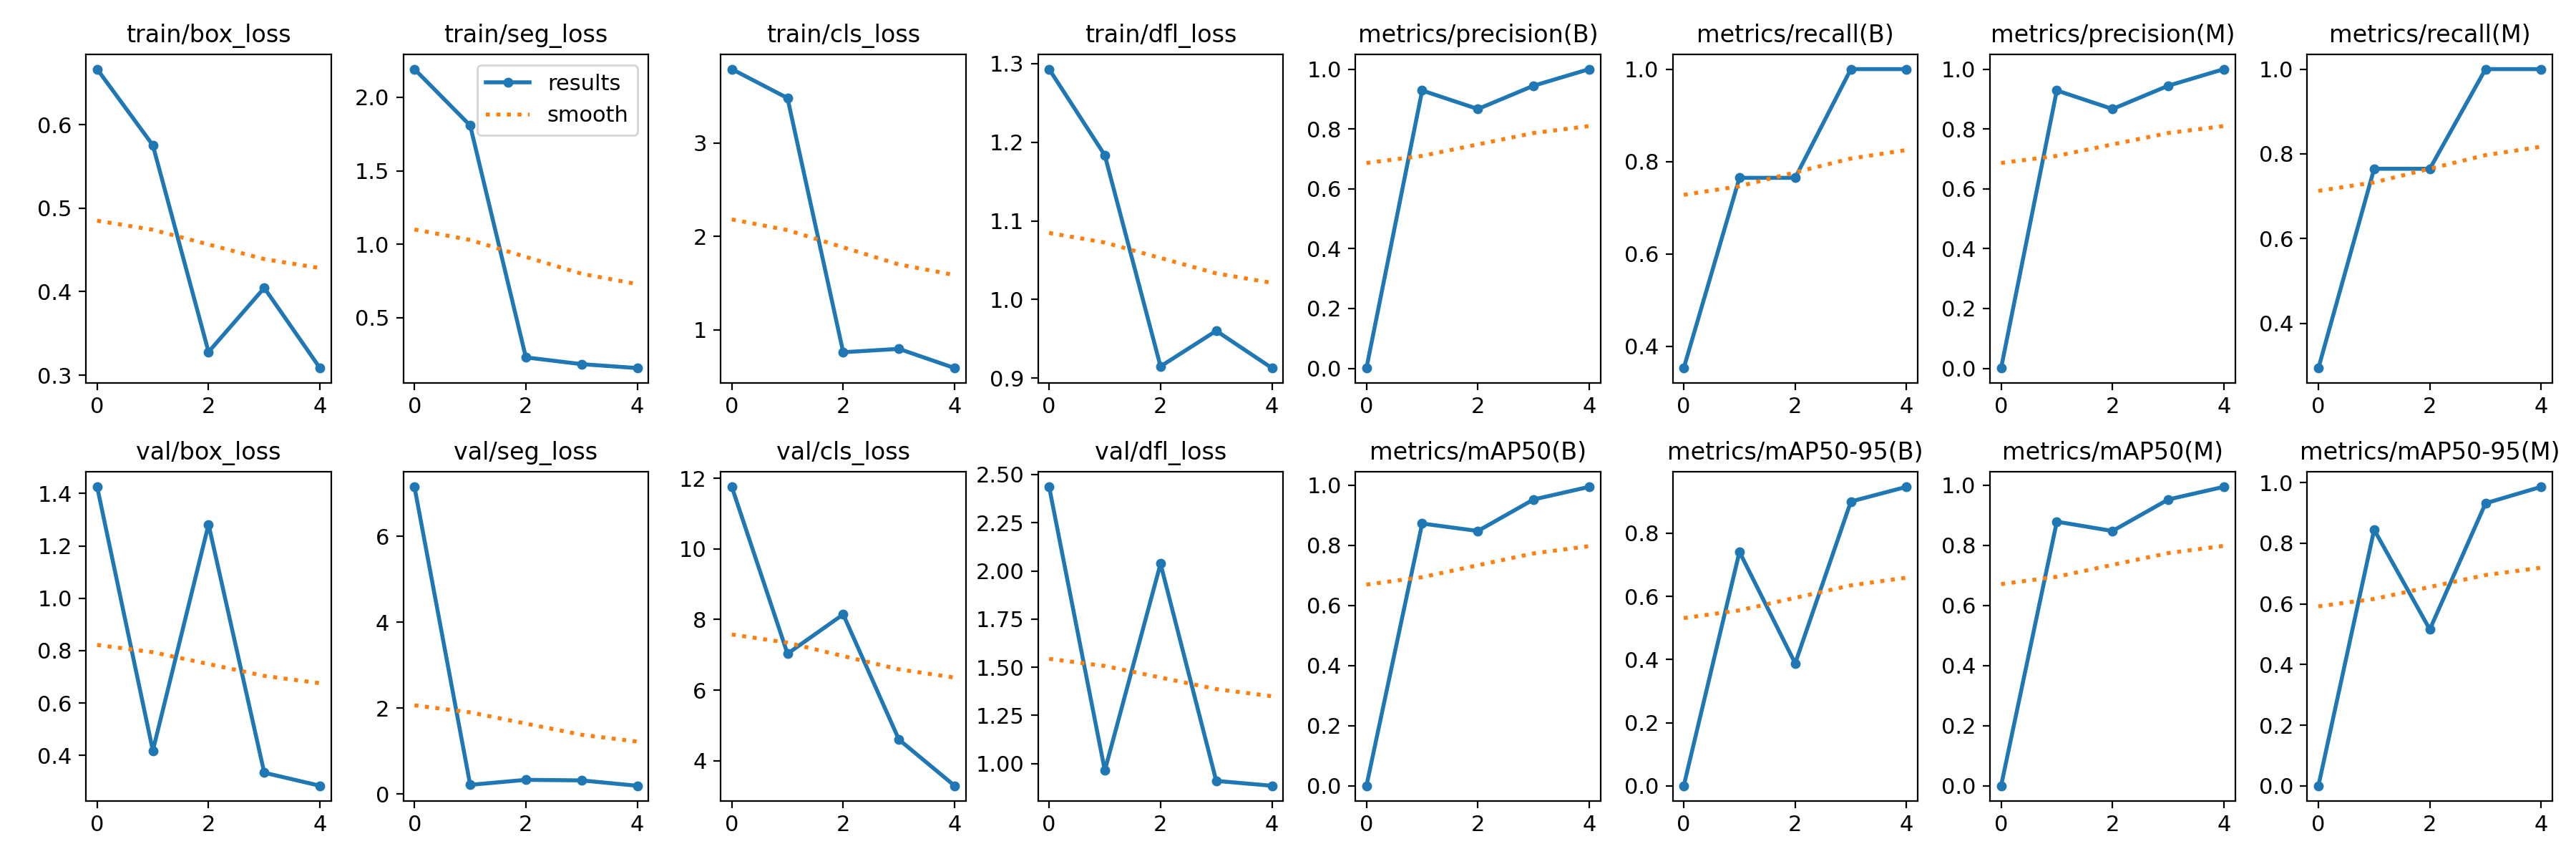

The data file committed next to this chart (first rows):
epoch, train/box_loss, train/seg_loss, train/cls_loss, train/dfl_loss, metrics/precision(B), metrics/recall(B), metrics/mAP50(B), metrics/mAP50-95(B), metrics/precision(M), metrics/recall(M), metrics/mAP50(M), metrics/mAP50-95(M), val/box_loss, val/seg_loss, val/cls_loss, val/dfl_loss, lr/pg0, lr/pg1, lr/pg2
0, 0.6665, 2.191, 3.789, 1.293, 0.00095, 0.3529, 0.00071, 0.00026, 0.00079, 0.2941, 0.00057, 0.00032, 1.426, 7.152, 11.76, 2.436, 0.0001, 0.0001, 0.0001
1, 0.5754, 1.808, 3.479, 1.183, 0.9286, 0.7647, 0.8728, 0.741, 0.9286, 0.7647, 0.879, 0.8446, 0.4184, 0.2145, 7.031, 0.9644, 0.0001764, 0.0001764, 0.0001764
2, 0.3278, 0.23, 0.7602, 0.915, 0.8667, 0.7647, 0.8481, 0.3877, 0.8667, 0.7647, 0.8481, 0.5159, 1.282, 0.3313, 8.145, 2.037, 0.0002054, 0.0002054, 0.0002054
3, 0.4045, 0.1842, 0.7964, 0.9602, 0.9444, 1, 0.9528, 0.9003, 0.9444, 1, 0.9528, 0.9318, 0.334, 0.318, 4.598, 0.9104, 0.0001868, 0.0001868, 0.0001868
4, 0.3085, 0.1575, 0.5909, 0.9129, 1, 1, 0.995, 0.9469, 1, 1, 0.995, 0.9862, 0.2843, 0.1935, 3.29, 0.8852, 0.0001206, 0.0001206, 0.0001206
